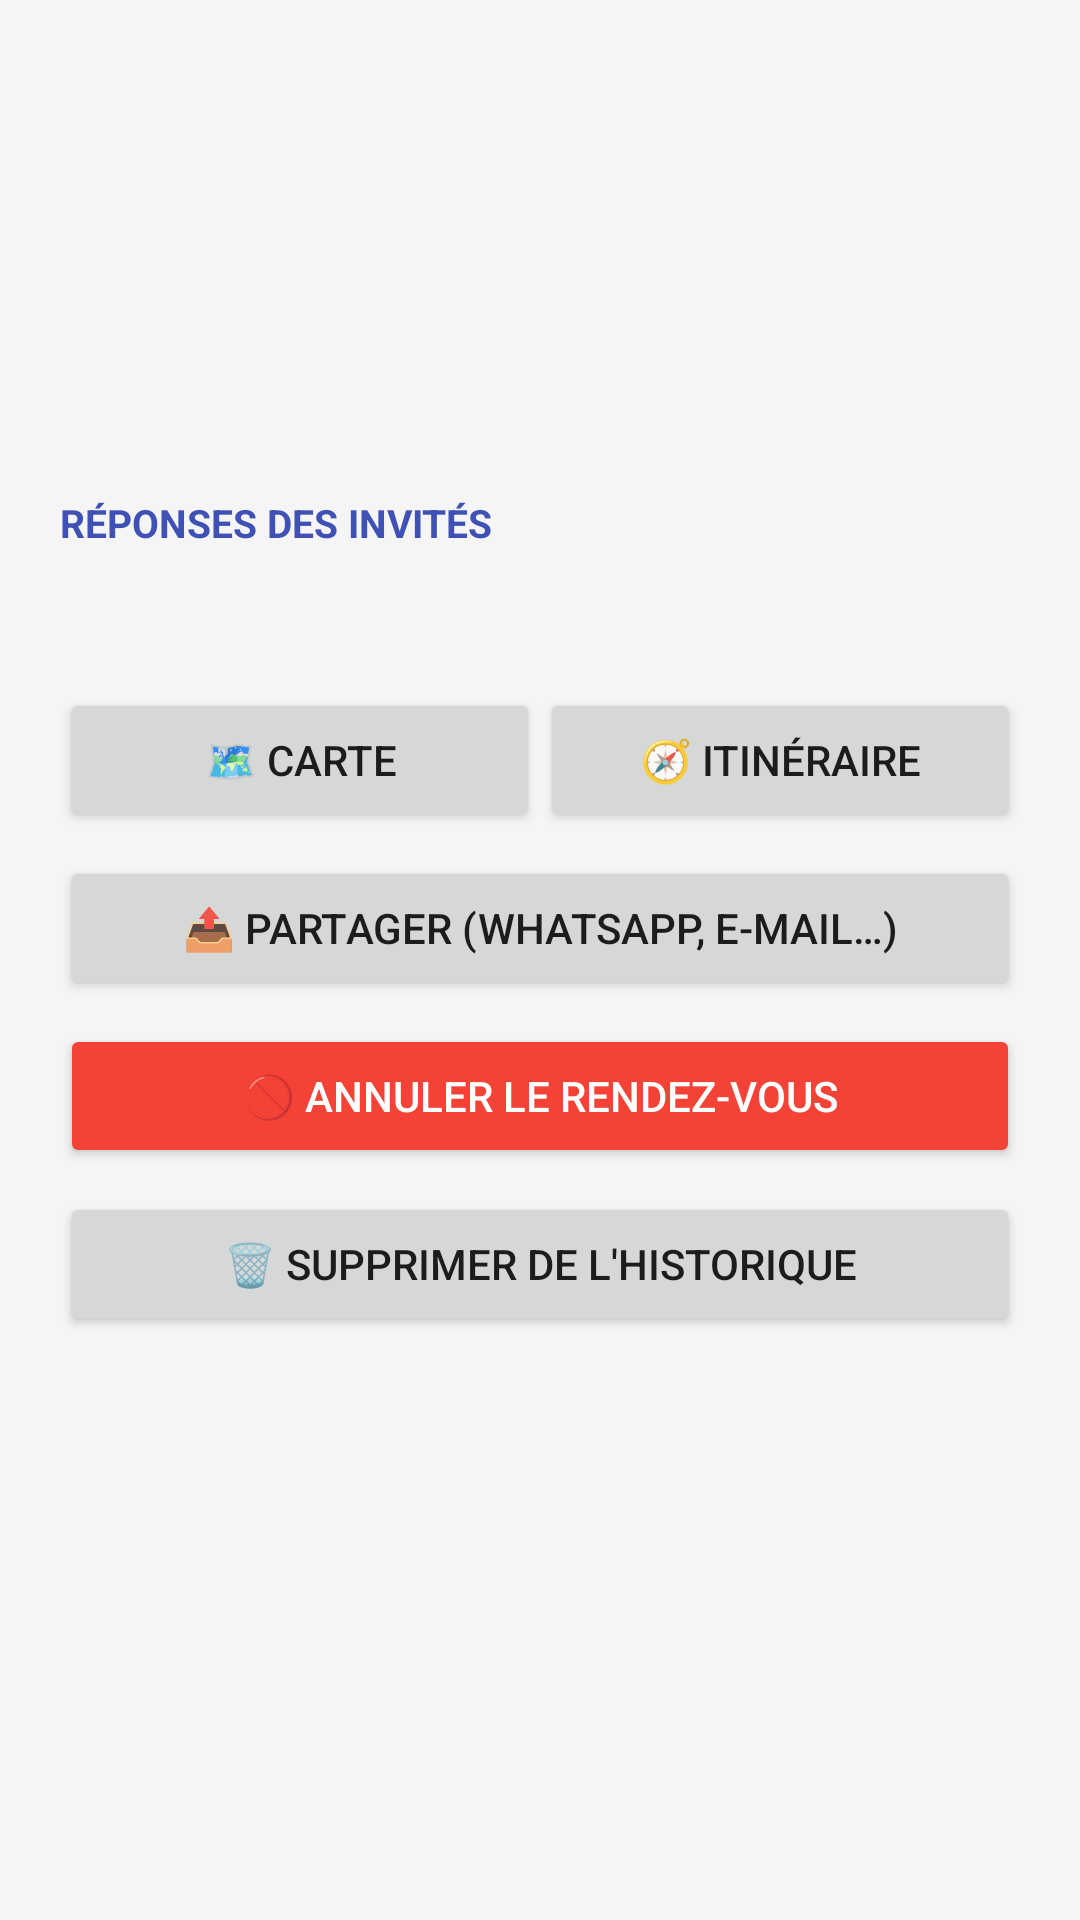

This screen was rendered from an Android layout file. Write that file and the resources it references.
<!-- AndroidManifest.xml: application theme Theme.GeoRDV -->
<!-- res/layout/activity_detail_rdv.xml -->
<?xml version="1.0" encoding="utf-8"?>
<ScrollView xmlns:android="http://schemas.android.com/apk/res/android"
    android:layout_width="match_parent"
    android:layout_height="match_parent"
    android:background="@color/fond_clair">

    <LinearLayout
        android:layout_width="match_parent"
        android:layout_height="wrap_content"
        android:orientation="vertical"
        android:padding="20dp">

        <TextView
            android:id="@+id/textSens"
            android:layout_width="match_parent"
            android:layout_height="wrap_content"
            android:textColor="@color/gris_texte"
            android:layout_marginBottom="4dp" />

        <TextView
            android:id="@+id/textTitre"
            android:layout_width="match_parent"
            android:layout_height="wrap_content"
            android:textSize="26sp"
            android:textStyle="bold"
            android:textColor="@color/bleu_principal"
            android:layout_marginBottom="16dp" />

        <TextView
            android:id="@+id/textDate"
            style="@style/LigneInfo" />

        <TextView
            android:id="@+id/textStatut"
            style="@style/LigneInfo"
            android:textStyle="bold" />

        <TextView
            android:id="@+id/titreParticipants"
            style="@style/TitreSection"
            android:layout_marginTop="12dp"
            android:text="Réponses des invités" />

        <TextView
            android:id="@+id/textParticipants"
            android:layout_width="match_parent"
            android:layout_height="wrap_content"
            android:textSize="15sp"
            android:lineSpacingExtra="6dp"
            android:layout_marginBottom="20dp" />

        <LinearLayout
            android:layout_width="match_parent"
            android:layout_height="wrap_content"
            android:orientation="horizontal"
            android:layout_marginBottom="8dp">

            <Button
                android:layout_width="0dp"
                android:layout_height="wrap_content"
                android:layout_weight="1"
                android:text="🗺 Carte"
                android:onClick="afficherCarte" />

            <Button
                android:layout_width="0dp"
                android:layout_height="wrap_content"
                android:layout_weight="1"
                android:text="🧭 Itinéraire"
                android:onClick="lancerItineraire" />
        </LinearLayout>

        <Button
            android:layout_width="match_parent"
            android:layout_height="wrap_content"
            android:text="📤 Partager (WhatsApp, e-mail…)"
            android:onClick="partager"
            android:layout_marginBottom="8dp" />

        <Button
            android:id="@+id/boutonAnnuler"
            android:layout_width="match_parent"
            android:layout_height="wrap_content"
            android:text="🚫 Annuler le rendez-vous"
            android:textColor="@android:color/white"
            android:backgroundTint="@color/rouge_refuser"
            android:onClick="annulerRendezVous"
            android:layout_marginBottom="8dp" />

        <Button
            android:layout_width="match_parent"
            android:layout_height="wrap_content"
            android:text="🗑 Supprimer de l'historique"
            android:onClick="supprimer" />

    </LinearLayout>
</ScrollView>
<!-- resources referenced by this layout -->
<resources>
  <color name="bleu_principal">#3F51B5</color>
  <color name="fond_clair">#F5F5F5</color>
  <color name="gris_texte">#666666</color>
  <color name="rouge_refuser">#F44336</color>
  <style name="LigneInfo">
          <item name="android:layout_width">match_parent</item>
          <item name="android:layout_height">wrap_content</item>
          <item name="android:textSize">16sp</item>
          <item name="android:layout_marginBottom">8dp</item>
      </style>
  <style name="TitreSection">
          <item name="android:layout_width">match_parent</item>
          <item name="android:layout_height">wrap_content</item>
          <item name="android:textSize">13sp</item>
          <item name="android:textStyle">bold</item>
          <item name="android:textAllCaps">true</item>
          <item name="android:textColor">@color/bleu_principal</item>
          <item name="android:layout_marginBottom">6dp</item>
      </style>
  <style name="Theme.GeoRDV" parent="android:Theme.Material.Light.DarkActionBar">
          <item name="android:colorPrimary">@color/bleu_principal</item>
          <item name="android:colorPrimaryDark">@color/bleu_fonce</item>
          <item name="android:colorAccent">@color/bleu_principal</item>
      </style>
  <color name="bleu_fonce">#303F9F</color>
</resources>
